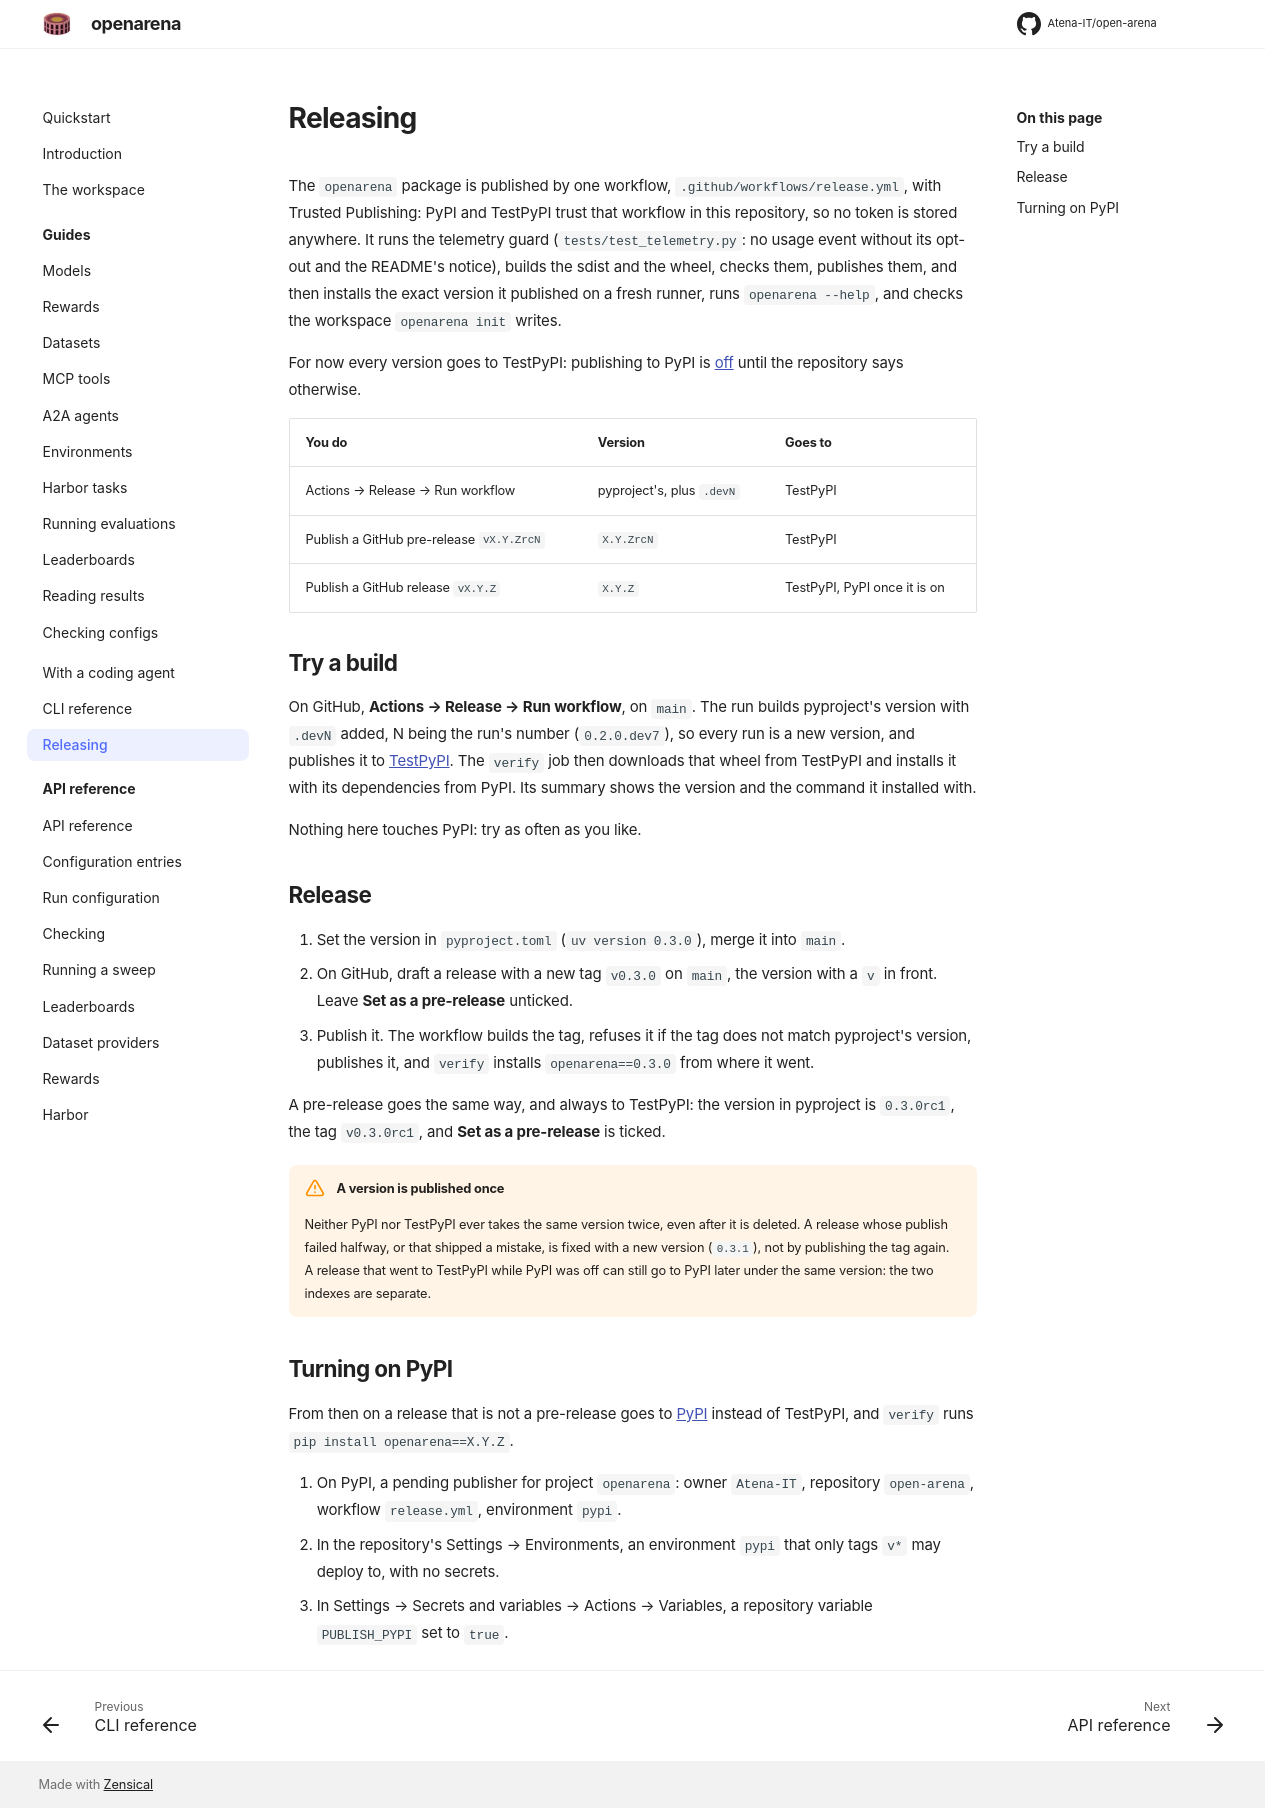

repository: Atena-IT/open-arena · page: releasing/index.html · generator: mkdocs

# Releasing

The `openarena` package is published by one workflow,
`.github/workflows/release.yml`, with Trusted Publishing: PyPI and TestPyPI
trust that workflow in this repository, so no token is stored anywhere. It
runs the telemetry guard (`tests/test_telemetry.py`: no usage event without
its opt-out and the README's notice), builds the sdist and the wheel, checks
them, publishes them, and then installs
the exact version it published on a fresh runner, runs `openarena --help`, and
checks the workspace `openarena init` writes.

For now every version goes to TestPyPI: publishing to PyPI is
[off](#turning-on-pypi) until the repository says otherwise.

| You do | Version | Goes to |
|---|---|---|
| Actions → Release → Run workflow | pyproject's, plus `.devN` | TestPyPI |
| Publish a GitHub pre-release `vX.Y.ZrcN` | `X.Y.ZrcN` | TestPyPI |
| Publish a GitHub release `vX.Y.Z` | `X.Y.Z` | TestPyPI, PyPI once it is on |

## Try a build

On GitHub, **Actions → Release → Run workflow**, on `main`. The run builds
pyproject's version with `.devN` added, N being the run's number (`0.2.0.dev7`),
so every run is a new version, and publishes it to
[TestPyPI](https://test.pypi.org/project/openarena/). The `verify` job then
downloads that wheel from TestPyPI and installs it with its dependencies from
PyPI. Its summary shows the version and the command it installed with.

Nothing here touches PyPI: try as often as you like.

## Release

1. Set the version in `pyproject.toml` (`uv version 0.3.0`), merge it into `main`.
2. On GitHub, draft a release with a new tag `v0.3.0` on `main`, the version
   with a `v` in front. Leave **Set as a pre-release** unticked.
3. Publish it. The workflow builds the tag, refuses it if the tag does not
   match pyproject's version, publishes it, and `verify` installs
   `openarena==0.3.0` from where it went.

A pre-release goes the same way, and always to TestPyPI: the version in
pyproject is `0.3.0rc1`, the tag `v0.3.0rc1`, and **Set as a pre-release** is
ticked.

!!! warning "A version is published once"
    Neither PyPI nor TestPyPI ever takes the same version twice, even after
    it is deleted. A release whose publish failed halfway, or that shipped a
    mistake, is fixed with a new version (`0.3.1`), not by publishing the tag
    again. A release that went to TestPyPI while PyPI was off can still go to
    PyPI later under the same version: the two indexes are separate.

## Turning on PyPI

From then on a release that is not a pre-release goes to
[PyPI](https://pypi.org/project/openarena/) instead of TestPyPI, and `verify`
runs `pip install openarena==X.Y.Z`.

1. On PyPI, a pending publisher for project `openarena`: owner `Atena-IT`,
   repository `open-arena`, workflow `release.yml`, environment `pypi`.
2. In the repository's Settings → Environments, an environment `pypi` that
   only tags `v*` may deploy to, with no secrets.
3. In Settings → Secrets and variables → Actions → Variables, a repository
   variable `PUBLISH_PYPI` set to `true`.
